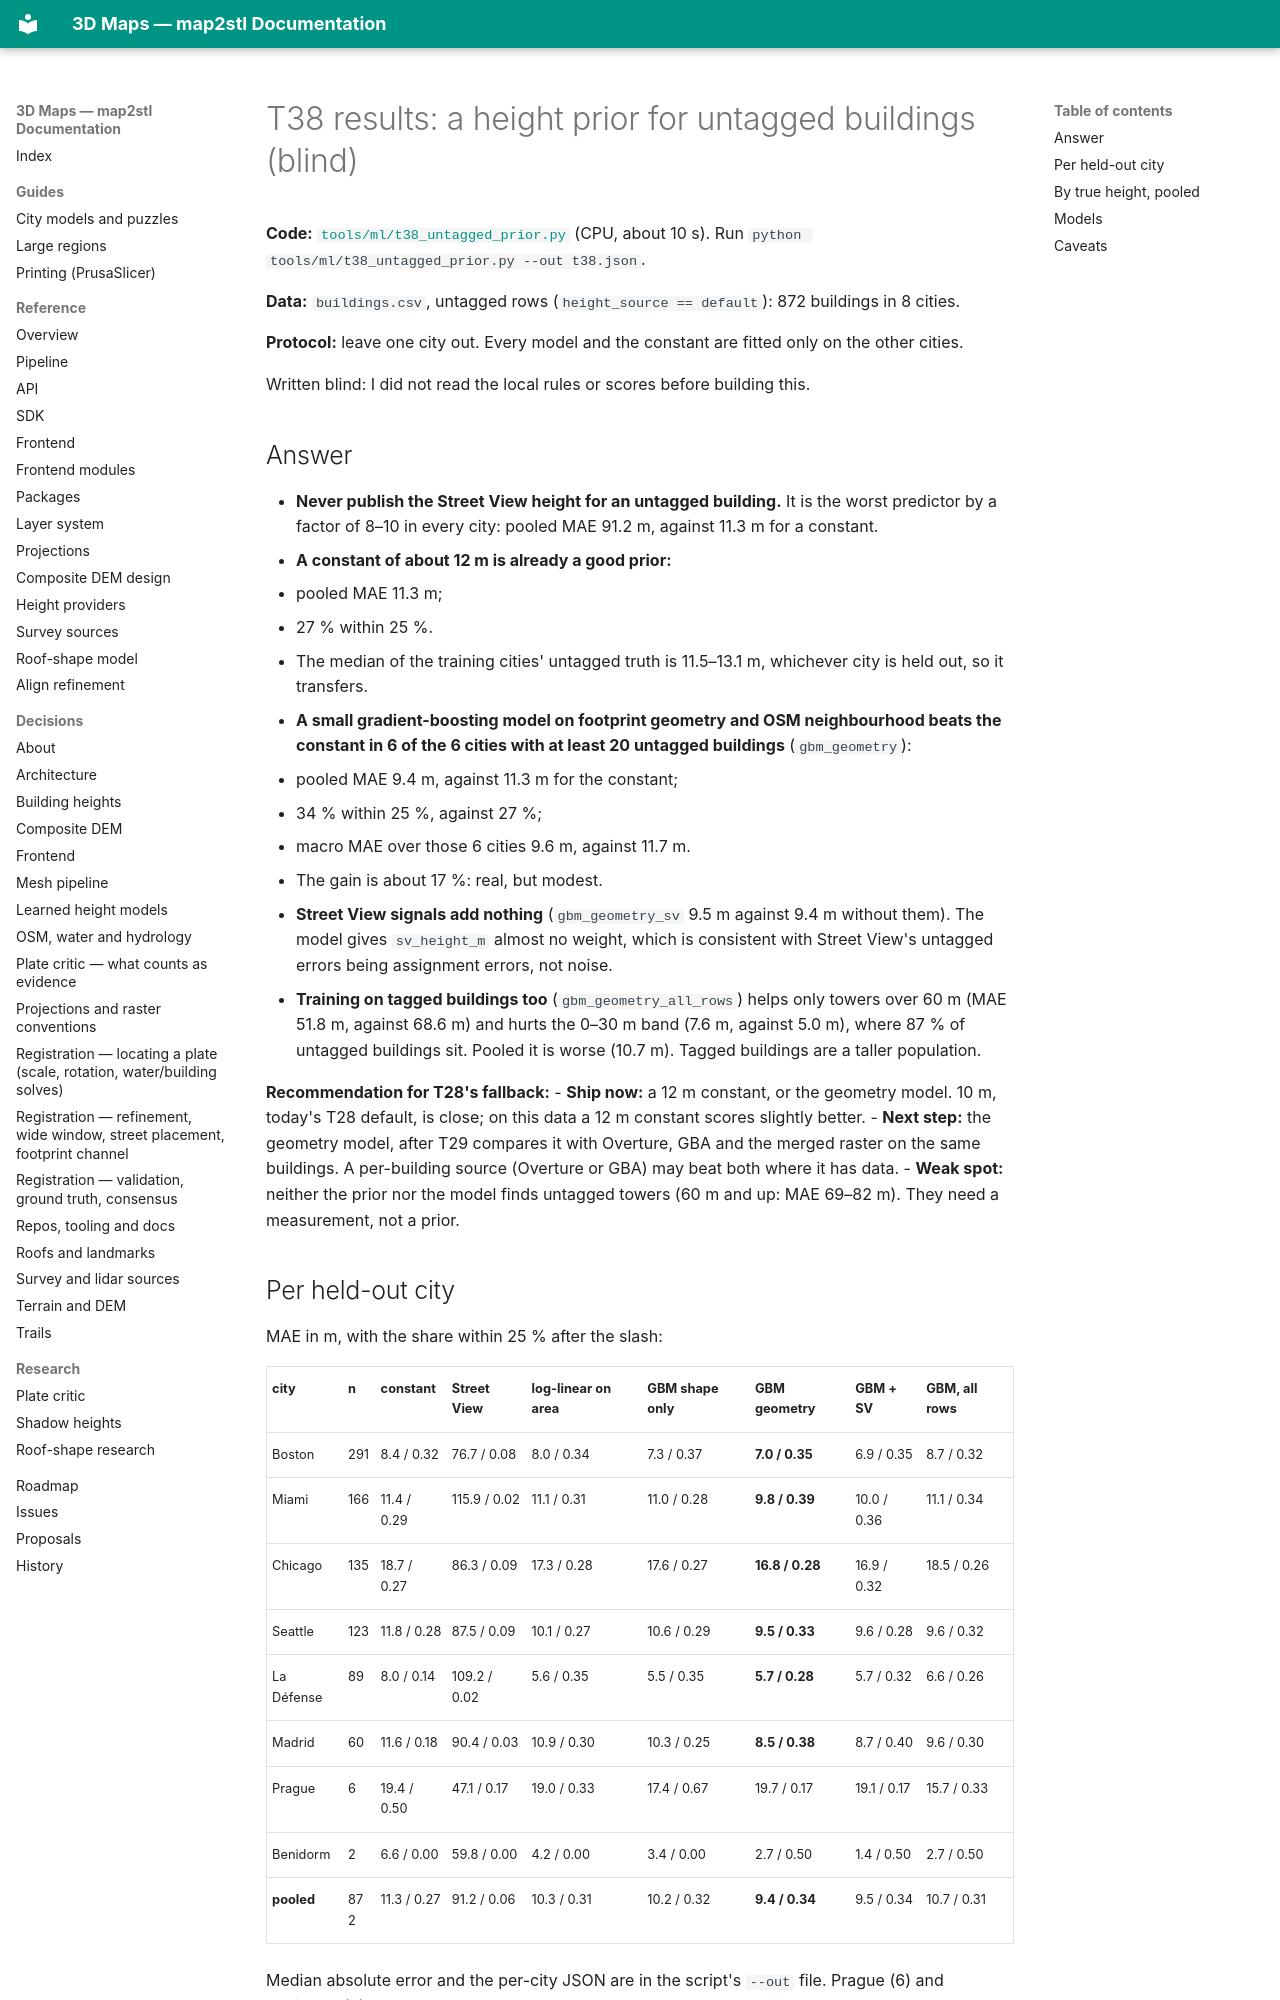

repository: EdgarCardenasDeLaHoz/map2stl · page: research/ml-blind-2026-10-05/T38-results/index.html · generator: mkdocs

# T38 results: a height prior for untagged buildings (blind)

**Code:** [`tools/ml/t38_untagged_prior.py`](../../../tools/ml/t38_untagged_prior.py) (CPU, about 10 s).
Run `python tools/ml/t38_untagged_prior.py --out t38.json`.

**Data:** `buildings.csv`, untagged rows (`height_source == default`): 872 buildings in 8 cities.

**Protocol:** leave one city out. Every model and the constant are fitted only on the other cities.

Written blind: I did not read the local rules or scores before building this.

## Answer

- **Never publish the Street View height for an untagged building.** It is the worst predictor
  by a factor of 8–10 in every city: pooled MAE 91.2 m, against 11.3 m for a constant.
- **A constant of about 12 m is already a good prior:**
  - pooled MAE 11.3 m;
  - 27 % within 25 %.
  - The median of the training cities' untagged truth is 11.5–13.1 m, whichever city is held
    out, so it transfers.
- **A small gradient-boosting model on footprint geometry and OSM neighbourhood beats the
  constant in 6 of the 6 cities with at least 20 untagged buildings** (`gbm_geometry`):
  - pooled MAE 9.4 m, against 11.3 m for the constant;
  - 34 % within 25 %, against 27 %;
  - macro MAE over those 6 cities 9.6 m, against 11.7 m.
  - The gain is about 17 %: real, but modest.
- **Street View signals add nothing** (`gbm_geometry_sv` 9.5 m against 9.4 m without them).
  The model gives `sv_height_m` almost no weight, which is consistent with Street View's
  untagged errors being assignment errors, not noise.
- **Training on tagged buildings too** (`gbm_geometry_all_rows`) helps only towers over 60 m
  (MAE 51.8 m, against 68.6 m) and hurts the 0–30 m band (7.6 m, against 5.0 m), where 87 % of
  untagged buildings sit. Pooled it is worse (10.7 m). Tagged buildings are a taller
  population.

**Recommendation for T28's fallback:**
- **Ship now:** a 12 m constant, or the geometry model. 10 m, today's T28 default, is close; on
  this data a 12 m constant scores slightly better.
- **Next step:** the geometry model, after T29 compares it with Overture, GBA and the merged
  raster on the same buildings. A per-building source (Overture or GBA) may beat both where it
  has data.
- **Weak spot:** neither the prior nor the model finds untagged towers (60 m and up: MAE
  69–82 m). They need a measurement, not a prior.
